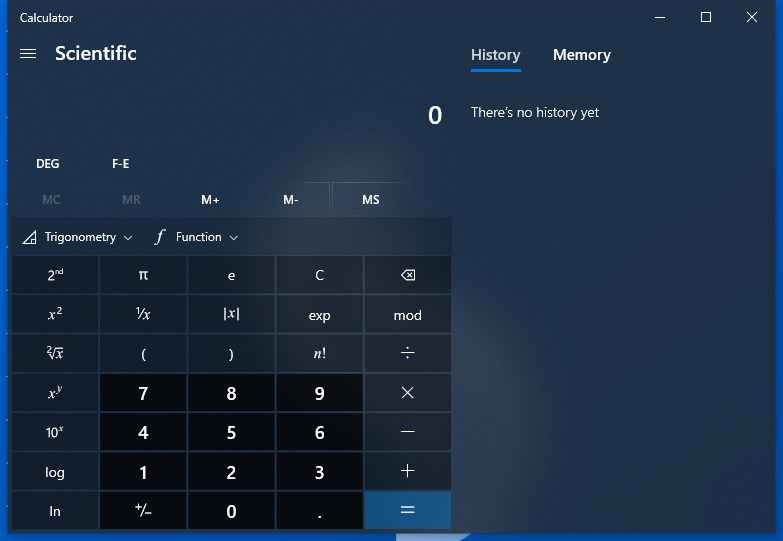
Workflow: Calculator Opened

Step 1: Use Application: Calculator in window 'Calculator' (applicationframehost.exe)

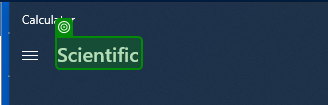
Step 2: get-text from 'Scientific'

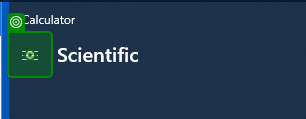
Step 3 [then]: click on ''

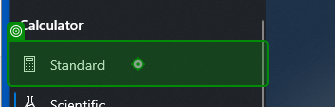
Step 4: click on ' Standard'